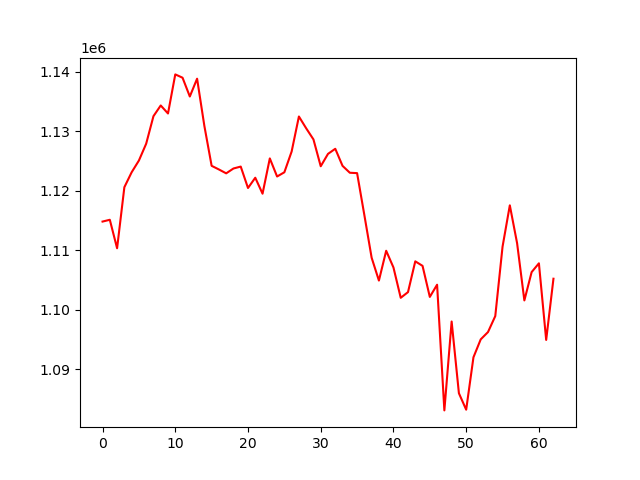

Source data for this figure (header and first rows):
, 0
0, 1114829
1, 1115130
2, 1110345
3, 1120603
4, 1123109
5, 1125087
6, 1127915
7, 1132537
8, 1134338
9, 1132989
10, 1139556
11, 1138999
12, 1135842
13, 1138834
14, 1130901
15, 1124195
16, 1123584
17, 1122933
18, 1123747
19, 1124069
20, 1120471
21, 1122196
22, 1119514
23, 1125440
24, 1122401
25, 1123112
26, 1126596
27, 1132483
28, 1130498
29, 1128631
30, 1124122
31, 1126201
32, 1127059
33, 1124188
34, 1123034
35, 1122968
36, 1115913
37, 1108755
38, 1104917
39, 1109925
40, 1107118
41, 1102021
42, 1102977
43, 1108147
44, 1107389
45, 1102170
46, 1104221
47, 1083104
48, 1098039
49, 1085985
50, 1083223
51, 1092026
52, 1095039
53, 1096267
54, 1098949
55, 1110604
56, 1117559
57, 1111198
58, 1101580
59, 1106341
... 3 more rows
